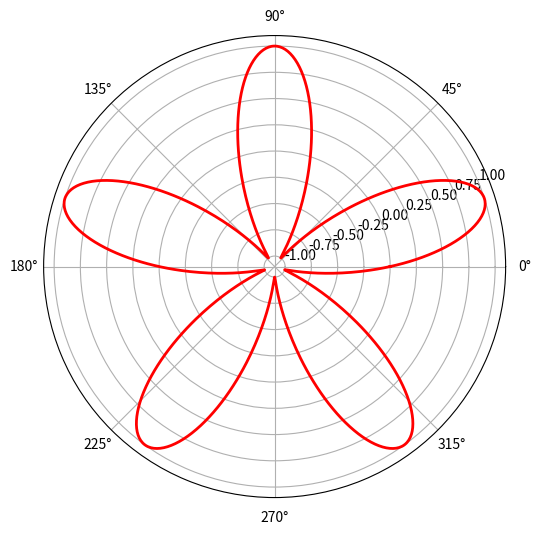

The matplotlib source for this figure:
import numpy as np
import matplotlib.pyplot as plt

# Set up the figure
plt.figure(figsize=(6,6))

# Define the theta values (angle)
theta = np.linspace(0, 2 * np.pi, 1000)

# Define the rose curve with the equation r = sin(n * theta)
n = 5  # Controls the number of petals
r = np.sin(n * theta)

# Create the polar plot
ax = plt.subplot(111, projection='polar')

# Plot the rose curve
ax.plot(theta, r, color='red', lw=2)

# Add gridlines for better visuals
ax.grid(True)

# Show the plot
plt.show()
